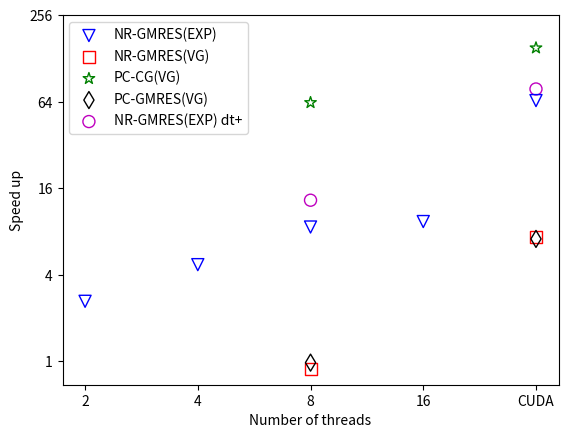

The matplotlib source for this figure:
"""
	Plot speedup
"""
import numpy as np
import matplotlib.pyplot as plt


T_base = 14045.84

T = []
#	Newton-GMRES series
T.append([])
T[0] = [[2, 5364.65], [4, 2983.77], [8, 1632.87], [16, 1496.05], [32, 215.62]]

#	Newton-GMRES(VG) series
T.append([])
T[1] = [[8, 15783.44], [32, 1904.85]]

#	PC-CG(VG) series
T.append([])
T[2] = [[8, 222.77], [32, 92.76]]

#	PC-GMRES(VG) series
T.append([])
T[3] = [[8, 14327.16], [32, 1975.65]]

#	Newton-GMRES dt=1800
T.append([])
T[4] = [[8, 1063.01],[32, 179.08]]


colors = ['b','r','g','k','m']
mt = ['v','s','*','d','o']
lgd = ['NR-GMRES(EXP)','NR-GMRES(VG)','PC-CG(VG)','PC-GMRES(VG)','NR-GMRES(EXP) dt+']


plt.figure(1)


for jj in range(5):
	for ii in range(len(T)):
		if len(T[ii]) > jj:
			nthread = T[ii][jj][0]
			time = T[ii][jj][1]
			plt.scatter(nthread, T_base/time, s=75, marker=mt[ii], facecolors='none', edgecolors=colors[ii])
			
#plt.plot([1,256],[1,256],'k-')
#plt.xlim([1,40])
		
ax = plt.gca()
ax.set_xscale('log',base=2)
ax.set_yscale('log',base=2)
plt.xlabel('Number of threads')
plt.ylabel('Speed up')
plt.xticks([2,4,8,16,32],[2,4,8,16,'CUDA'])
plt.yticks([1,4,16,64,256],[1,4,16,64,256])

plt.legend(lgd, loc='upper left')


plt.show()
